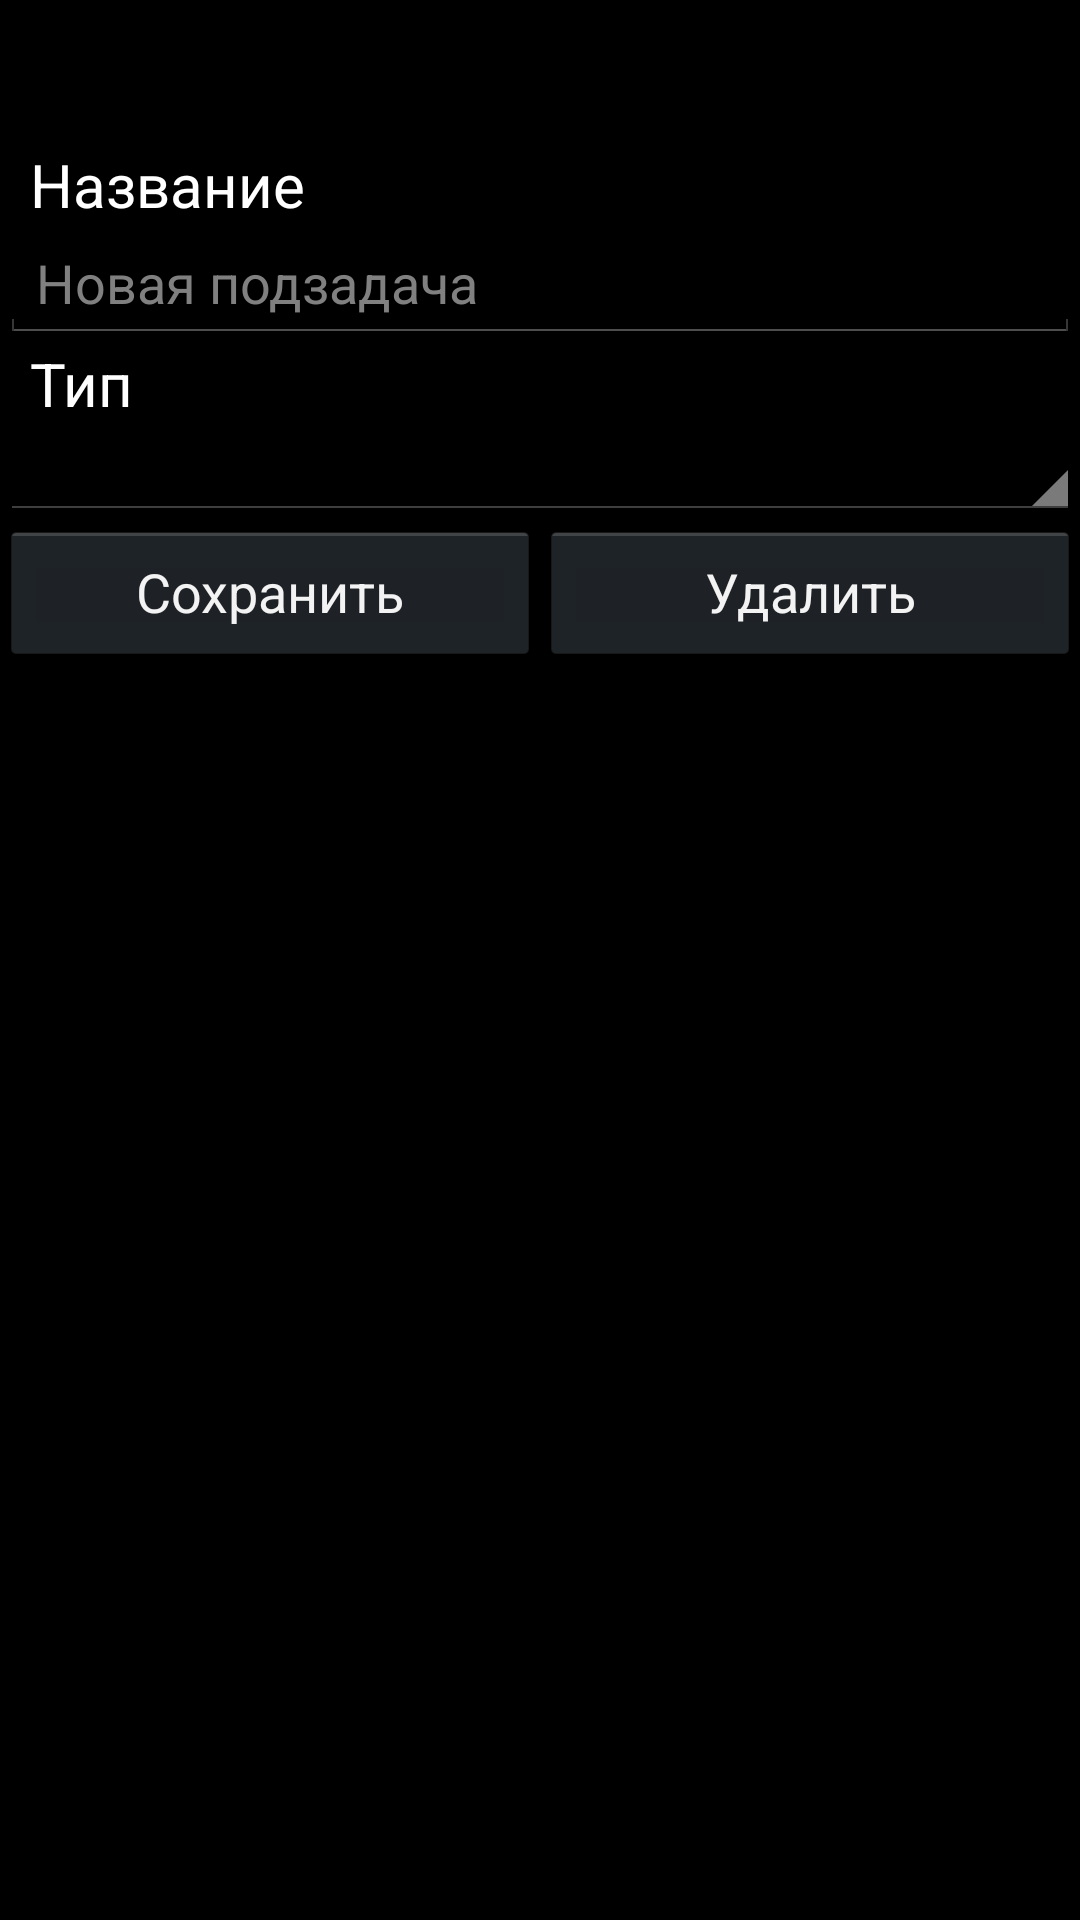

The Android layout XML behind this screen, and the referenced resources:
<!-- AndroidManifest.xml: application theme UITheme -->
<!-- res/layout/edit_subtask_activity.xml -->
<?xml version="1.0" encoding="utf-8"?>
<LinearLayout xmlns:android="http://schemas.android.com/apk/res/android"
              android:orientation="vertical"
              android:layout_width="match_parent"
              android:layout_height="match_parent"
              android:paddingTop="?android:attr/actionBarSize"
        >

    <LinearLayout
            android:orientation="vertical"
            android:layout_width="match_parent"
            android:layout_height="wrap_content">
        <TextView
                android:layout_width="match_parent"
                android:layout_height="wrap_content"
                android:text="@string/marknamelabel"
                android:gravity="center_vertical|left" android:paddingLeft="10dp"
                android:textColor="@android:color/white" android:textSize="20dp"/>
        <EditText
                android:layout_width="fill_parent"
                android:layout_height="wrap_content"
                android:hint="@string/default_subtask_name"
                android:id="@+id/editMarkTitle" android:layout_gravity="center"/>
    </LinearLayout>
    <LinearLayout
            android:orientation="vertical"
            android:layout_width="match_parent"
            android:layout_height="wrap_content">
        <TextView
                android:layout_width="match_parent"
                android:layout_height="wrap_content"
                android:text="@string/subtaskstypelabel"
                android:gravity="center_vertical|left" android:paddingLeft="10dp"
                android:textColor="@android:color/white" android:textSize="20dp"/>
        <Spinner
                android:layout_width="match_parent"
                android:layout_height="wrap_content"
                android:id="@+id/spinner"/>
    </LinearLayout>
    <LinearLayout
            android:orientation="horizontal"
            android:layout_width="match_parent"
            android:layout_height="wrap_content">
        <Button
                android:layout_width="0dp"
                android:layout_height="match_parent"
                android:text="@string/savebutton"
                android:id="@+id/saveButton" android:layout_weight="1"
                android:onClick="onSaveMark"
                />
        <Button
                android:layout_width="0dp"
                android:layout_height="match_parent"
                android:text="@string/deletebutton"
                android:id="@+id/deleteButton" android:layout_weight="1"
                android:onClick="onDeleteMark"
                />
    </LinearLayout>
</LinearLayout>
<!-- resources referenced by this layout -->
<resources>
  <string name="default_subtask_name">Новая подзадача</string>
  <string name="deletebutton">Удалить</string>
  <string name="marknamelabel">Название</string>
  <string name="savebutton">Сохранить</string>
  <string name="subtaskstypelabel">Тип</string>
  <style name="UITheme" parent="android:Theme.Holo">
          <item name="android:windowActionBar">true</item>
          <item name="android:actionBarStyle">@style/UIActionBar</item>
          <item name="android:windowActionBarOverlay">true</item>
      </style>
  <style name="UIActionBar" parent="android:Widget.ActionBar">
          <item name="android:background">@android:color/holo_green_dark</item>
          <item name="android:icon">@android:color/transparent</item>
          <item name="android:titleTextStyle">@style/UIActionBarTitle</item>
      </style>
  <style name="UIActionBarTitle" parent="android:TextAppearance.Holo.Widget.ActionBar.Title">
          <item name="android:textColor">#FFF</item>
          <item name="android:textSize">20dp</item>
          <item name="android:textAllCaps">true</item>
      </style>
</resources>
